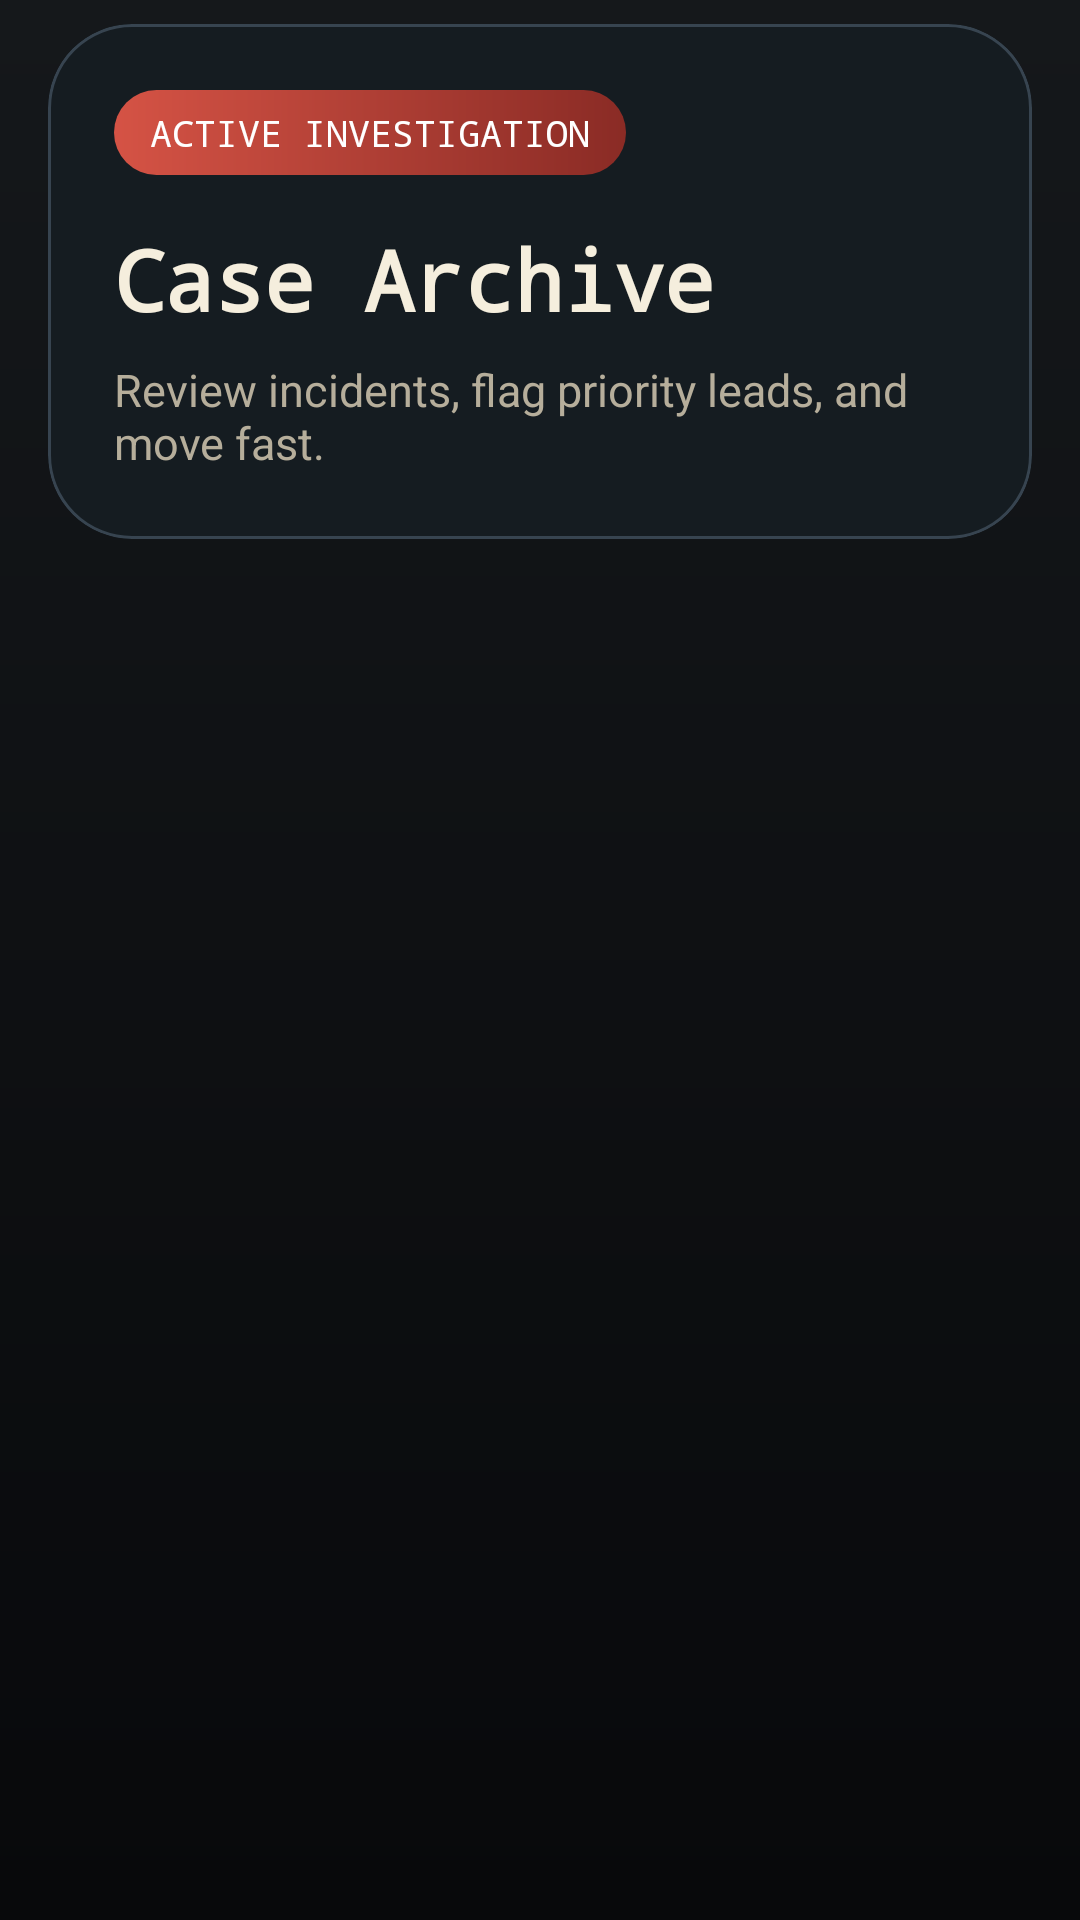

Here is an Android app screen rendered from its layout file. Give the layout XML and the strings, colors and styles it references.
<!-- AndroidManifest.xml: application theme Theme.CriminalIntent -->
<!-- res/layout/fragment_crime_list.xml -->
<?xml version="1.0" encoding="utf-8"?>
<LinearLayout xmlns:android="http://schemas.android.com/apk/res/android"
    xmlns:app="http://schemas.android.com/apk/res-auto"
    android:layout_width="match_parent"
    android:layout_height="match_parent"
    android:background="@drawable/bg_window_investigation"
    android:orientation="vertical"
    android:paddingStart="16dp"
    android:paddingTop="4dp"
    android:paddingEnd="16dp">

    <com.google.android.material.card.MaterialCardView
        android:layout_width="match_parent"
        android:layout_height="wrap_content"
        android:layout_marginTop="4dp"
        app:cardBackgroundColor="@color/crime_surface"
        app:cardCornerRadius="28dp"
        app:cardElevation="0dp"
        app:strokeColor="@color/crime_stroke"
        app:strokeWidth="1dp">

        <LinearLayout
            android:layout_width="match_parent"
            android:layout_height="wrap_content"
            android:orientation="vertical"
            android:padding="22dp">

            <TextView
                android:layout_width="wrap_content"
                android:layout_height="wrap_content"
                android:background="@drawable/bg_badge_priority"
                android:paddingStart="12dp"
                android:paddingTop="6dp"
                android:paddingEnd="12dp"
                android:paddingBottom="6dp"
                android:text="@string/crime_list_header_tag"
                android:textAllCaps="true"
                android:textColor="@color/white"
                android:textSize="12sp"
                android:typeface="monospace" />

            <TextView
                android:layout_width="match_parent"
                android:layout_height="wrap_content"
                android:layout_marginTop="16dp"
                android:text="@string/crime_list_header_title"
                android:textColor="@color/crime_text_primary"
                android:textSize="28sp"
                android:textStyle="bold"
                android:typeface="monospace" />

            <TextView
                android:layout_width="match_parent"
                android:layout_height="wrap_content"
                android:layout_marginTop="8dp"
                android:text="@string/crime_list_header_copy"
                android:textColor="@color/crime_text_secondary"
                android:textSize="15sp" />
        </LinearLayout>
    </com.google.android.material.card.MaterialCardView>

    <androidx.recyclerview.widget.RecyclerView
        android:id="@+id/crime_recycler_view"
        android:layout_width="match_parent"
        android:layout_height="0dp"
        android:layout_weight="1"
        android:clipToPadding="false"
        android:paddingTop="18dp"
        android:paddingBottom="28dp"
        android:scrollbars="none" />
</LinearLayout>
<!-- resources referenced by this layout -->
<resources>
  <color name="crime_stroke">#374450</color>
  <color name="crime_surface">#151C21</color>
  <color name="crime_text_primary">#F5EEDD</color>
  <color name="crime_text_secondary">#B6AE9B</color>
  <color name="white">#FFFFFFFF</color>
  <!-- drawable bg_badge_priority (drawable) -->
  <?xml version="1.0" encoding="utf-8"?>
  <shape xmlns:android="http://schemas.android.com/apk/res/android" android:shape="rectangle">
      <corners android:radius="999dp" />
      <gradient
          android:angle="0"
          android:endColor="@color/crime_accent_red_deep"
          android:startColor="@color/crime_accent_red" />
  </shape>
  <!-- drawable bg_window_investigation (drawable) -->
  <?xml version="1.0" encoding="utf-8"?>
  <shape xmlns:android="http://schemas.android.com/apk/res/android" android:shape="rectangle">
      <gradient
          android:angle="270"
          android:endColor="@color/crime_bg_end"
          android:startColor="@color/crime_bg_start" />
  </shape>
  <string name="crime_list_header_copy">Review incidents, flag priority leads, and move fast.</string>
  <string name="crime_list_header_tag">ACTIVE INVESTIGATION</string>
  <string name="crime_list_header_title">Case Archive</string>
  <style name="Theme.CriminalIntent" parent="Theme.MaterialComponents.DayNight.NoActionBar">
          <item name="colorPrimary">@color/crime_accent_amber</item>
          <item name="colorPrimaryVariant">@color/crime_accent_amber_deep</item>
          <item name="colorSecondary">@color/crime_accent_red</item>
          <item name="colorOnPrimary">@color/crime_ink_dark</item>
          <item name="colorOnSecondary">@color/white</item>
          <item name="colorSurface">@color/crime_surface</item>
          <item name="colorOnSurface">@color/crime_text_primary</item>
          <item name="android:windowBackground">@drawable/bg_window_investigation</item>
          <item name="android:statusBarColor">@color/crime_bg_end</item>
          <item name="android:navigationBarColor">@color/crime_bg_end</item>
      </style>
  <color name="crime_accent_red_deep">#8A2B25</color>
  <color name="crime_accent_red">#D55345</color>
  <color name="crime_bg_end">#08090B</color>
  <color name="crime_bg_start">#15181B</color>
  <color name="crime_accent_amber">#F3B24A</color>
  <color name="crime_accent_amber_deep">#D1792B</color>
  <color name="crime_ink_dark">#15110B</color>
</resources>
